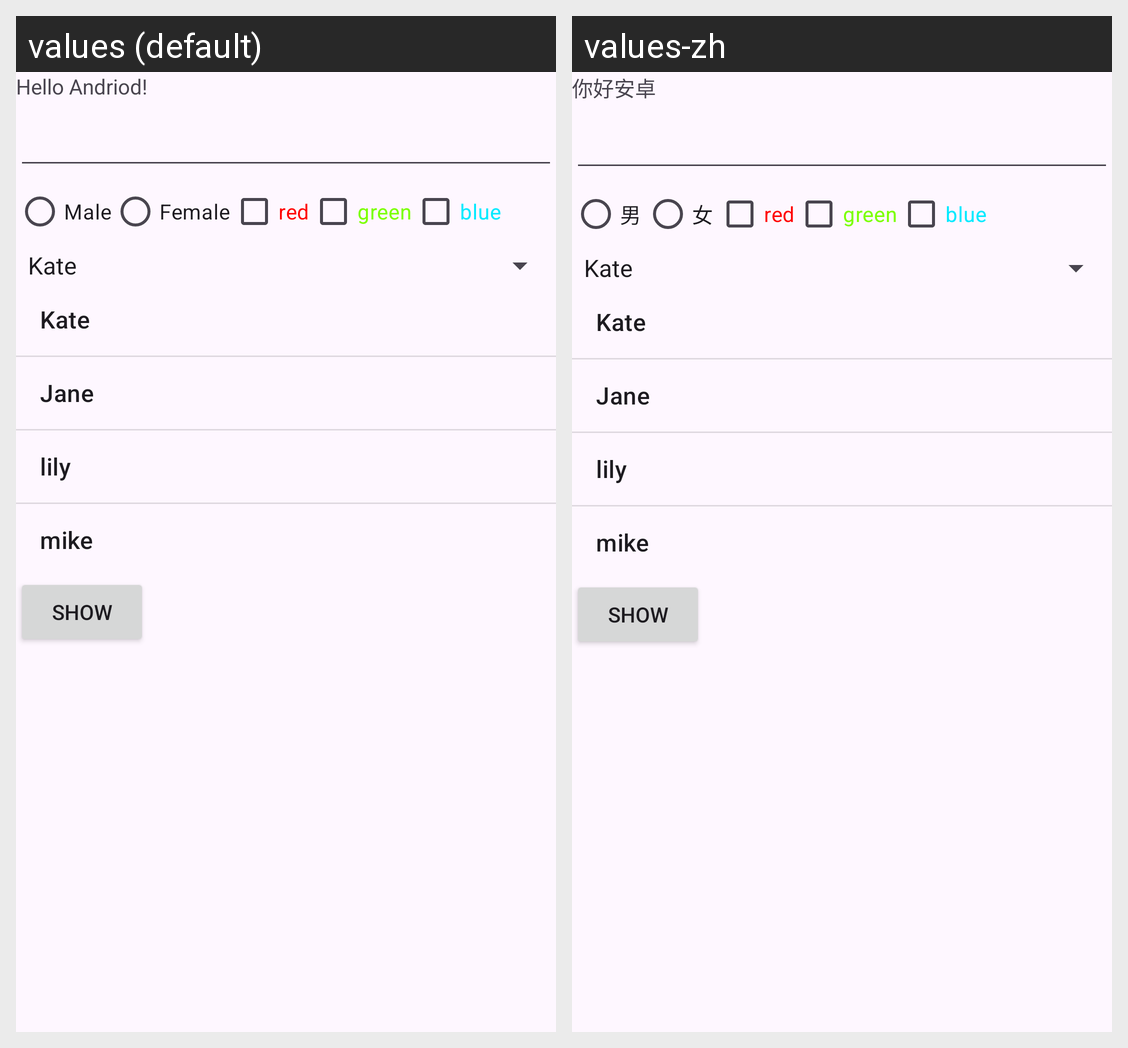

For this localized Android screen grid, give each drawn string resource with its value in every locale shown.
Android screen res/layout/activity_list_acitivity.xml rendered under 2 locales, left to right: values (default), values-zh. Device: Nexus 5 (rendered at 1080×1920; each locale shown at half size, 540×960, under a caption strip naming it); theme Theme.Class.
Strings drawn on this screen, with the default value and each locale's value (text and hints the layout hard-codes, and strings that could not be matched under every locale, appear in the picture but are not listed):

hello
  values: Hello Andriod!
  values-zh: 你好安卓

male
  values: Male
  values-zh: 男

female
  values: Female
  values-zh: 女

red
  values: red
  values-zh: red

green
  values: green
  values-zh: green

blue
  values: blue
  values-zh: blue
